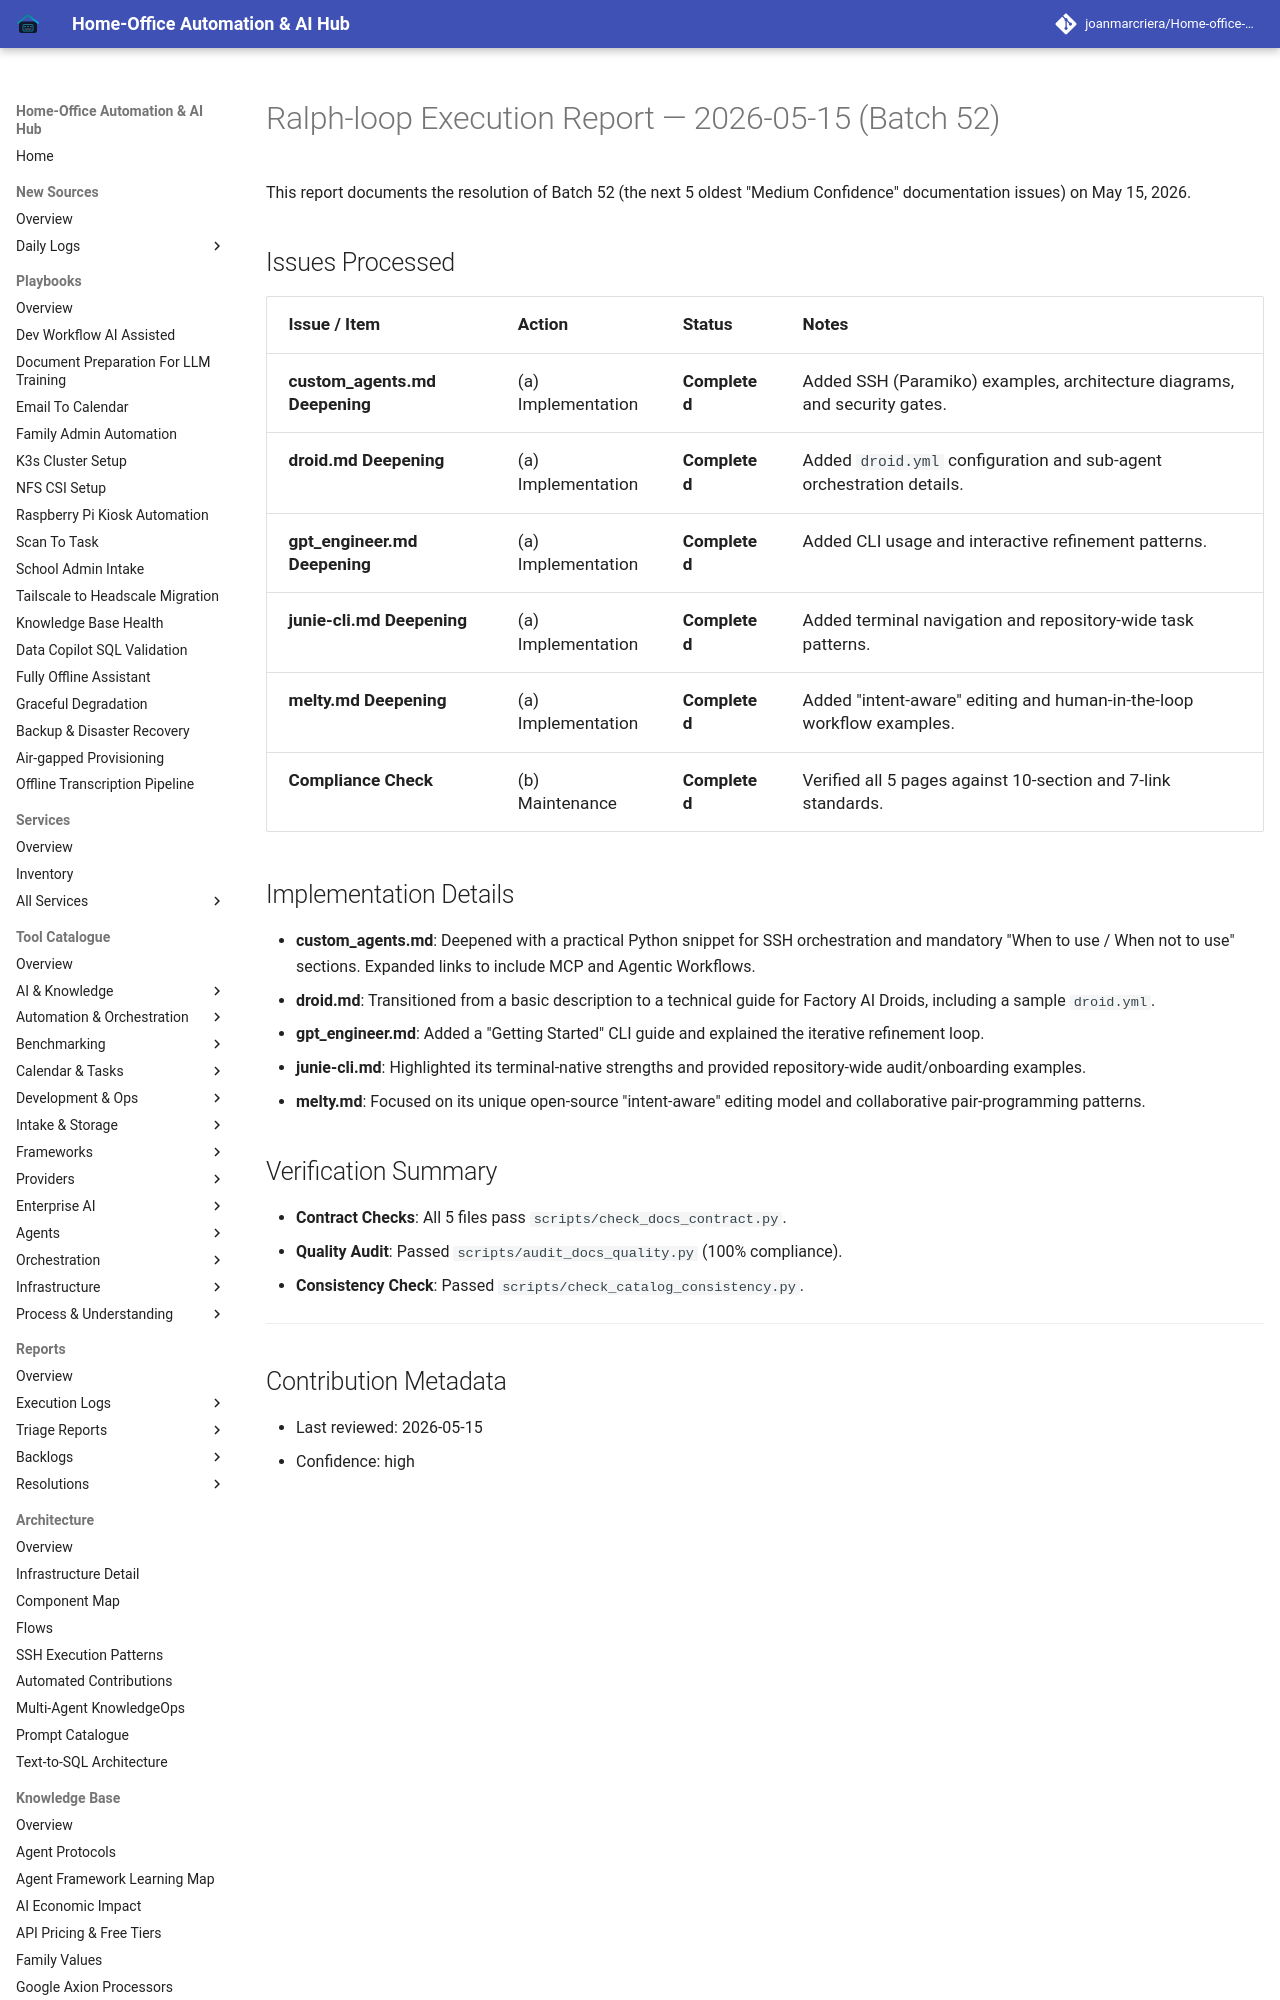

repository: joanmarcriera/Home-office-automations · page: reports/ralph-loop-execution-2026-05-15-batch-52/index.html · generator: mkdocs

# Ralph-loop Execution Report — 2026-05-15 (Batch 52)

This report documents the resolution of Batch 52 (the next 5 oldest "Medium Confidence" documentation issues) on May 15, 2026.

## Issues Processed

| Issue / Item | Action | Status | Notes |
| :--- | :--- | :--- | :--- |
| **custom_agents.md Deepening** | (a) Implementation | **Completed** | Added SSH (Paramiko) examples, architecture diagrams, and security gates. |
| **droid.md Deepening** | (a) Implementation | **Completed** | Added `droid.yml` configuration and sub-agent orchestration details. |
| **gpt_engineer.md Deepening** | (a) Implementation | **Completed** | Added CLI usage and interactive refinement patterns. |
| **junie-cli.md Deepening** | (a) Implementation | **Completed** | Added terminal navigation and repository-wide task patterns. |
| **melty.md Deepening** | (a) Implementation | **Completed** | Added "intent-aware" editing and human-in-the-loop workflow examples. |
| **Compliance Check** | (b) Maintenance | **Completed** | Verified all 5 pages against 10-section and 7-link standards. |
